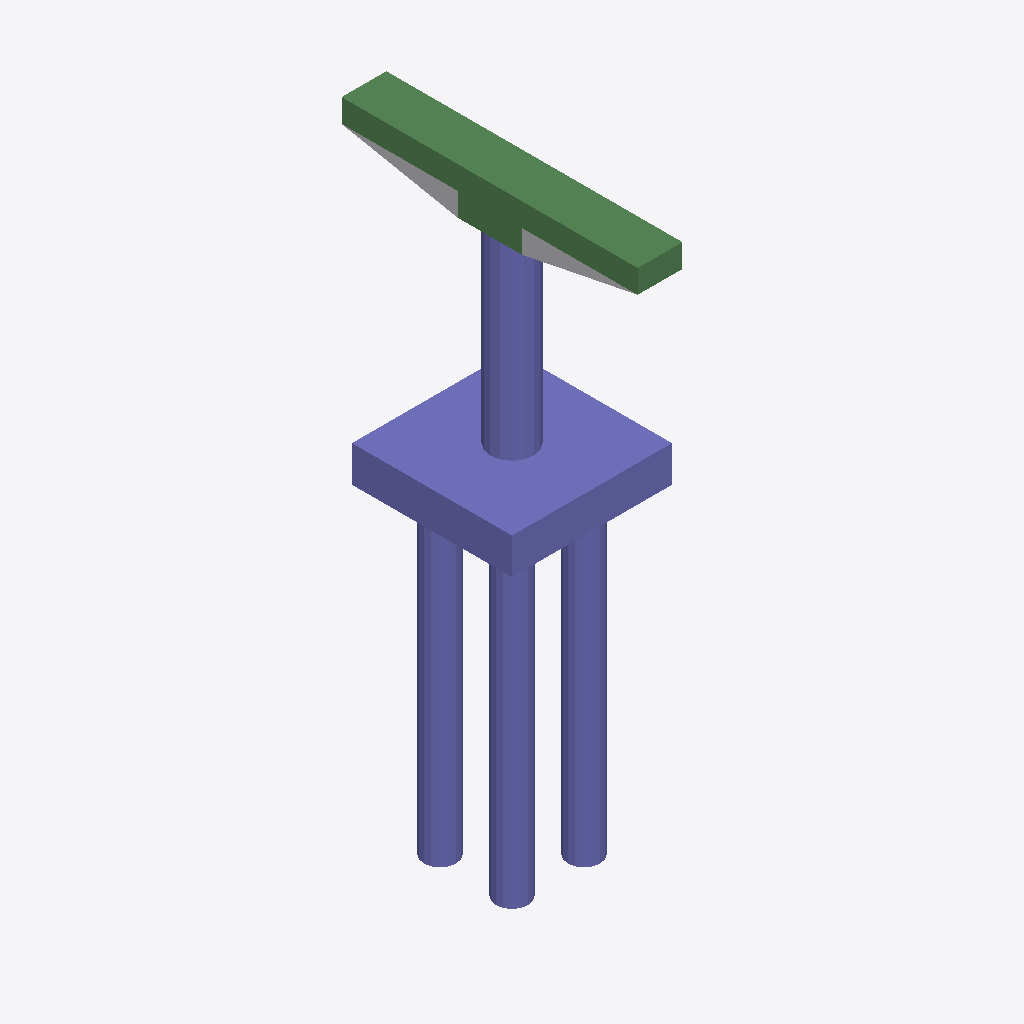
Isometric view of an IFC building model (IFC-SPF (STEP), schema IFC2X3, length unit foot), seen from the south-west, elements coloured by IFC class: 32 columns (violet), 8 beams (green), 1 other element (light grey).
Extent 5.0 m × 9.2 m × 18.5 m (x, y, z). Storeys (2): L1 at 0.00 m; L2 at 3.66 m. Elements (51): 42 IfcColumn, 8 IfcBeam, 1 IfcBuildingElementProxy.

HEADER;
FILE_DESCRIPTION(('ViewDefinition [CoordinationView_V2.0]','RevitIdentifiers [ContentGUID: 81367423-6bad-4e44-bd20-dd474ff1f83c, VersionGUID: 40905458-bb56-45ec-a314-808b07c6d6de, NumberOfSaves: 0]','CoordinateReference [CoordinateBase: Shared Coordinates]'),'2;1');
FILE_NAME('D_20_2L_OF_S_Sub_updated.ifc','2026-06-23T20:12:31+05:30',(''),(''),'ODA SDAI 25.12','Autodesk - Revit 27.0.20.10 (ENU) - 27.0.20.10','');
FILE_SCHEMA(('IFC2X3'));
ENDSEC;
DATA;
#27=IFCPROJECT('21DdGZQwrEHBqWtKUm3WVC',#6,'Project Number',$,$,'Project Name','Project Status',(#22),#5175);
#41=IFCSITE('21DdGZQwrEHBqWtKUm3WVE',#6,'The site:1246306',$,$,#40,$,$,.ELEMENT.,(42,21,31,401672),(-71,-3,-24,-345703),0.0,$,$);
#31=IFCBUILDING('21DdGZQwrEHBqWtKUm3WVD',#6,'Building Name',$,$,#30,$,'Building Name',.ELEMENT.,$,$,#28);
#34=IFCBUILDINGSTOREY('2JF4e6axWHqu3u0C1FZlmi',#6,'L1',$,$,#33,$,'L1',.ELEMENT.,0.0);
#38=IFCBUILDINGSTOREY('1ZGO8hrFCHqw0v0026FpFv',#6,'L2',$,$,#37,$,'L2',.ELEMENT.,12.0);
#2623=IFCCOLUMN('10a5HOkrP5xACKW8i7rTAb',#6,'Column#61',$,$,#2622,#2619,'1246331');
#2573=IFCCOLUMN('10a5HOkrP5xACKW8i7rTAa',#6,'Column#9',$,$,#2572,#2569,'1246330');
#1906=IFCBEAM('10a5HOkrP5xACKW8i7rTAg',#6,'Beam#58',$,$,#1905,#1902,'1246324');
#4871=IFCBEAM('10a5HOkrP5xACKW8i7rT9C',#6,'Beam#55',$,$,#4870,#4867,'1246354');
#3228=IFCBEAM('10a5HOkrP5xACKW8i7rT9V',#6,'Beam#52',$,$,#3227,#3224,'1246337');
#4166=IFCBEAM('10a5HOkrP5xACKW8i7rT9K',#6,'Beam#53',$,$,#4165,#4162,'1246346');
#77=IFCBUILDINGELEMENTPROXY('10a5HOkrP5xACKW8i7rTNa',#6,'Structural Framing 1:Structural Framing 1:1246010',$,$,#76,#74,'1246010',$);
#4438=IFCBEAM('10a5HOkrP5xACKW8i7rT9J',#6,'Beam#59',$,$,#4437,#4434,'1246349');
#2240=IFCCOLUMN('10a5HOkrP5xACKW8i7rTAf',#6,'Column#45',$,$,#2239,#2236,'1246327');
#2845=IFCCOLUMN('10a5HOkrP5xACKW8i7rTAZ',#6,'Column#21',$,$,#2844,#2841,'1246333');
#4277=IFCCOLUMN('10a5HOkrP5xACKW8i7rT9L',#6,'Column#49',$,$,#4276,#4273,'1246347');
#857=IFCCOLUMN('10a5HOkrP5xACKW8i7rTAq',#6,'Column#46',$,$,#856,#853,'1246314');
#1523=IFCCOLUMN('10a5HOkrP5xACKW8i7rTAk',#6,'Column#44',$,$,#1522,#1519,'1246320');
#1412=IFCCOLUMN('10a5HOkrP5xACKW8i7rTAn',#6,'Column#34',$,$,#1411,#1408,'1246319');
#2734=IFCCOLUMN('10a5HOkrP5xACKW8i7rTAY',#6,'Column#30',$,$,#2733,#2730,'1246332');
#3672=IFCCOLUMN('10a5HOkrP5xACKW8i7rT9R',#6,'Column#28',$,$,#3671,#3668,'1246341');
#4116=IFCCOLUMN('10a5HOkrP5xACKW8i7rT9N',#6,'Column#32',$,$,#4115,#4112,'1246345');
#302=IFCCOLUMN('10a5HOkrP5xACKW8i7rTAx',#6,'Column#26',$,$,#301,#298,'1246309');
#524=IFCCOLUMN('10a5HOkrP5xACKW8i7rTAv',#6,'Column#20',$,$,#523,#520,'1246311');
#635=IFCCOLUMN('10a5HOkrP5xACKW8i7rTAs',#6,'Column#42',$,$,#634,#631,'1246312');
#1634=IFCCOLUMN('10a5HOkrP5xACKW8i7rTAl',#6,'Column#25',$,$,#1633,#1630,'1246321');
#2351=IFCCOLUMN('10a5HOkrP5xACKW8i7rTAc',#6,'Column#36',$,$,#2350,#2347,'1246328');
#2462=IFCCOLUMN('10a5HOkrP5xACKW8i7rTAd',#6,'Column#40',$,$,#2461,#2458,'1246329');
#3067=IFCCOLUMN('10a5HOkrP5xACKW8i7rTAX',#6,'Column#38',$,$,#3066,#3063,'1246335');
#3894=IFCCOLUMN('10a5HOkrP5xACKW8i7rT9P',#6,'Column#24',$,$,#3893,#3890,'1246343');
#3783=IFCCOLUMN('10a5HOkrP5xACKW8i7rT9O',#6,'Column#37',$,$,#3782,#3779,'1246342');
#4549=IFCCOLUMN('10a5HOkrP5xACKW8i7rT9G',#6,'Column#29',$,$,#4548,#4545,'1246350');
#4388=IFCCOLUMN('10a5HOkrP5xACKW8i7rT9I',#6,'Column#22',$,$,#4387,#4384,'1246348');
#189=IFCCOLUMN('10a5HOkrP5xACKW8i7rTAw',#6,'Column#48',$,$,#188,#185,'1246308');
#746=IFCCOLUMN('10a5HOkrP5xACKW8i7rTAt',#6,'Column#50',$,$,#745,#742,'1246313');
#413=IFCCOLUMN('10a5HOkrP5xACKW8i7rTAu',#6,'Column#33',$,$,#412,#409,'1246310');
#968=IFCCOLUMN('10a5HOkrP5xACKW8i7rTAr',#6,'Column#17',$,$,#967,#964,'1246315');
#4821=IFCCOLUMN('10a5HOkrP5xACKW8i7rT9F',#6,'Column#41',$,$,#4820,#4817,'1246353');
#2018=IFCCOLUMN('10a5HOkrP5xACKW8i7rTAh',#6,'Column#18',$,$,#2017,#2014,'1246325');
#4005=IFCCOLUMN('10a5HOkrP5xACKW8i7rT9M',#6,'Column#16',$,$,#4004,#4001,'1246344');
#5032=IFCBEAM('10a5HOkrP5xACKW8i7rT9A',#6,'Beam#56',$,$,#5031,#5028,'1246356');
#4599=IFCBEAM('10a5HOkrP5xACKW8i7rT9H',#6,'Beam#57',$,$,#4598,#4595,'1246351');
#5082=IFCBEAM('10a5HOkrP5xACKW8i7rT9B',#6,'Beam#54',$,$,#5081,#5078,'1246357');
#2129=IFCCOLUMN('10a5HOkrP5xACKW8i7rTAe',#6,'Column#13',$,$,#2128,#2125,'1246326');
#3178=IFCCOLUMN('10a5HOkrP5xACKW8i7rT9U',#6,'Column#12',$,$,#3177,#3174,'1246336');
#3561=IFCCOLUMN('10a5HOkrP5xACKW8i7rT9Q',#6,'Column#14',$,$,#3560,#3557,'1246340');
ENDSEC;
